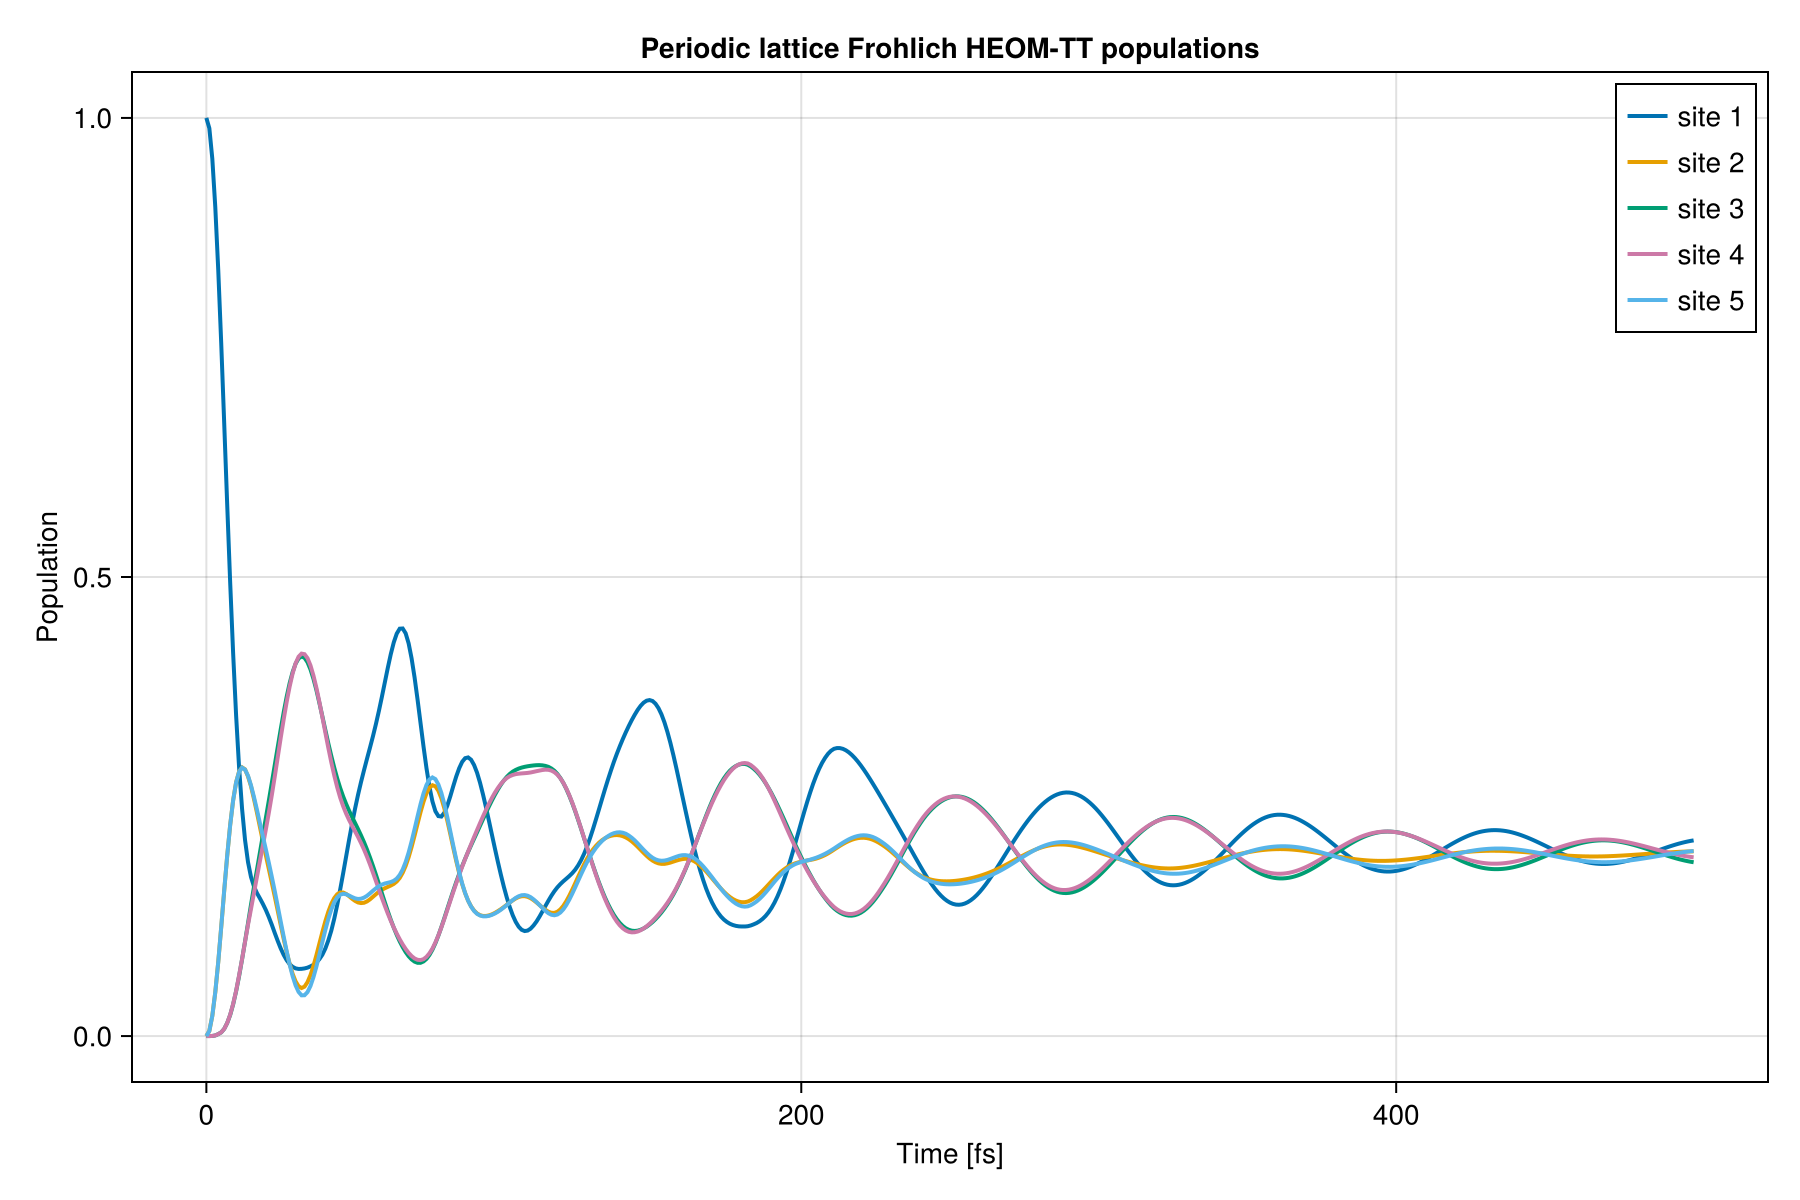

The file beside this chart, header and first rows:
time_fs, population_site_1, population_site_2, population_site_3, population_site_4, population_site_5, trace, max_rank, mean_rank
0.0, 1, 0.0, 0.0, 0.0, 0.0, 1, 1, 1.0
1.0, 0.9887, 0.005628, 1.6666531978299803e-5, 1.6767576369577286e-5, 0.00564, 1, 9, 6.444
2.0, 0.9555, 0.02206, 0.0001514, 0.0001525, 0.02211, 1, 10, 7.944
3.0, 0.9028, 0.04779, 0.0007154, 0.0007274, 0.04801, 1, 10, 7.889
4.0, 0.834, 0.08082, 0.002167, 0.00221, 0.08084, 1, 11, 8.611
5.0, 0.7539, 0.1189, 0.004058, 0.004101, 0.119, 1, 12, 9.111
6.0, 0.6672, 0.1584, 0.007872, 0.007838, 0.1587, 1, 15, 10.28
7.0, 0.5792, 0.1961, 0.01421, 0.0142, 0.1963, 1, 16, 11.17
8.0, 0.4944, 0.2297, 0.02294, 0.02324, 0.2297, 1, 17, 11.61
9.0, 0.4169, 0.2568, 0.03455, 0.03505, 0.2566, 1, 18, 11.94
10.0, 0.3492, 0.2764, 0.04887, 0.0492, 0.2763, 1, 20, 12.72
11.0, 0.2926, 0.2882, 0.06523, 0.06618, 0.2878, 1, 22, 13.11
12.0, 0.2476, 0.2926, 0.08359, 0.08382, 0.2923, 1, 24, 13.83
13.0, 0.2136, 0.2905, 0.103, 0.1026, 0.2903, 1, 25, 14.33
14.0, 0.1895, 0.2828, 0.1229, 0.1213, 0.2835, 1, 25, 14.67
15.0, 0.1733, 0.2721, 0.143, 0.1384, 0.2731, 1, 25, 15.17
16.0, 0.163, 0.2583, 0.1624, 0.1559, 0.2604, 1, 28, 17.11
17.0, 0.1558, 0.2434, 0.1809, 0.1734, 0.2466, 1, 29, 17.44
18.0, 0.15, 0.2277, 0.1998, 0.1906, 0.2319, 1, 30, 17.89
19.0, 0.1439, 0.2121, 0.2187, 0.2078, 0.2174, 1, 31, 18.44
20.0, 0.1373, 0.1968, 0.2376, 0.225, 0.2034, 1, 32, 18.67
21.0, 0.1297, 0.1819, 0.2565, 0.2432, 0.1887, 1, 33, 18.78
22.0, 0.1213, 0.167, 0.2758, 0.2624, 0.1735, 1, 34, 18.61
23.0, 0.1122, 0.1518, 0.2954, 0.2828, 0.1578, 1, 35, 19.94
24.0, 0.1036, 0.1364, 0.3149, 0.3038, 0.1413, 1, 35, 19.89
25.0, 0.09543, 0.1208, 0.3342, 0.3249, 0.1246, 1, 36, 20.28
26.0, 0.0884, 0.1056, 0.3527, 0.345, 0.1083, 1, 36, 20.33
27.0, 0.08265, 0.09143, 0.3696, 0.364, 0.09238, 1, 37, 20.5
28.0, 0.07828, 0.07865, 0.3844, 0.3807, 0.07796, 1, 37, 20.67
29.0, 0.07543, 0.0678, 0.3965, 0.3949, 0.0653, 1, 38, 20.89
30.0, 0.07375, 0.05959, 0.4056, 0.4059, 0.0552, 1, 38, 20.94
31.0, 0.07312, 0.05427, 0.4113, 0.4132, 0.04814, 1, 38, 20.94
32.0, 0.07324, 0.05236, 0.4135, 0.4165, 0.04438, 1, 39, 21.0
33.0, 0.0737, 0.05385, 0.412, 0.4159, 0.04449, 1, 39, 20.94
34.0, 0.07453, 0.05876, 0.4072, 0.4116, 0.04792, 1, 39, 21.0
35.0, 0.07594, 0.06641, 0.3994, 0.4037, 0.05459, 1, 39, 21.11
36.0, 0.07758, 0.07648, 0.3891, 0.3926, 0.06416, 1, 39, 21.11
37.0, 0.08012, 0.08816, 0.3768, 0.3792, 0.0758, 1, 39, 21.11
38.0, 0.08379, 0.1008, 0.3627, 0.3639, 0.08883, 1, 39, 21.11
39.0, 0.08861, 0.1133, 0.3482, 0.3474, 0.1025, 1, 39, 21.0
40.0, 0.09537, 0.1251, 0.3334, 0.3306, 0.1156, 1, 39, 20.61
41.0, 0.1042, 0.1355, 0.3188, 0.3139, 0.1276, 1, 39, 20.56
42.0, 0.1148, 0.144, 0.3051, 0.2982, 0.1378, 1, 39, 20.56
43.0, 0.1279, 0.1503, 0.2922, 0.2838, 0.1457, 1, 40, 21.61
44.0, 0.1431, 0.1545, 0.2805, 0.2708, 0.151, 1, 40, 21.61
45.0, 0.1598, 0.1564, 0.2701, 0.2596, 0.154, 1, 40, 21.61
46.0, 0.1775, 0.1564, 0.2609, 0.2503, 0.155, 1, 40, 21.61
47.0, 0.1958, 0.1548, 0.2527, 0.2422, 0.1544, 1, 40, 21.61
48.0, 0.2141, 0.1523, 0.2453, 0.2353, 0.153, 1, 40, 21.61
49.0, 0.2315, 0.1496, 0.2386, 0.229, 0.1514, 1, 40, 21.56
50.0, 0.2479, 0.1472, 0.232, 0.2229, 0.15, 1, 40, 21.56
51.0, 0.2629, 0.1455, 0.2254, 0.2168, 0.1493, 1, 40, 21.56
52.0, 0.2768, 0.1449, 0.2185, 0.2102, 0.1496, 1, 39, 21.33
53.0, 0.2896, 0.1452, 0.2112, 0.2032, 0.1508, 1, 39, 21.28
54.0, 0.302, 0.1466, 0.2032, 0.1954, 0.1528, 1, 39, 21.06
55.0, 0.3141, 0.1489, 0.1946, 0.187, 0.1554, 1, 38, 21.0
56.0, 0.3265, 0.1517, 0.1854, 0.1781, 0.1583, 1, 38, 20.94
57.0, 0.3398, 0.1545, 0.1758, 0.169, 0.1609, 1, 38, 20.61
58.0, 0.3541, 0.1572, 0.1658, 0.1597, 0.1632, 1, 37, 20.56
59.0, 0.3694, 0.1594, 0.1557, 0.1506, 0.165, 1, 37, 20.44
... 441 more rows
